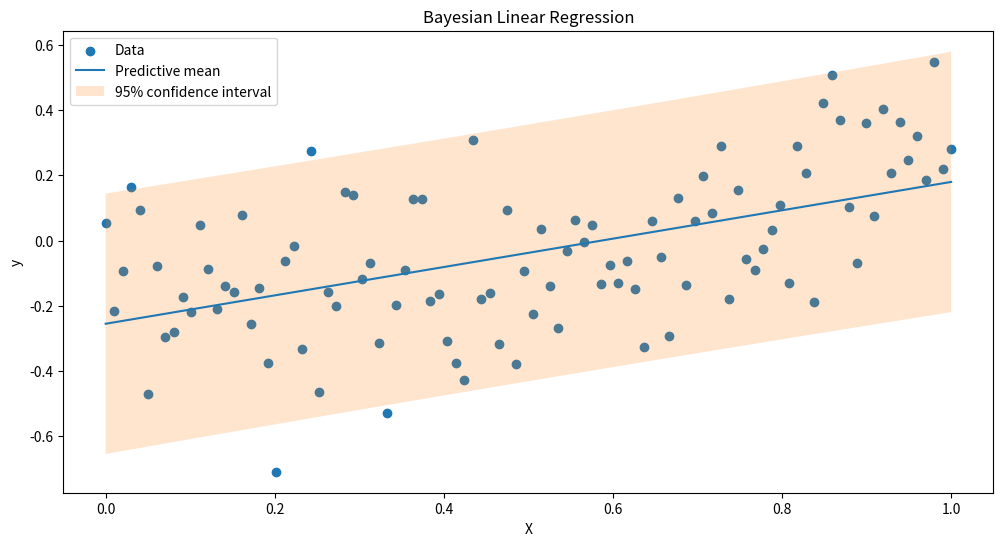

Reproduce this figure in Python.
import numpy as np
import matplotlib.pyplot as plt
import scipy.stats as stats
#%%
class BayesianLinearRegression:
    def __init__(self, alpha=2, beta=25, theta=None):
        self.alpha = alpha  # Precision of the prior
        self.beta = beta    # Precision of the noise
        self.theta = theta if theta is not None else np.array([-0.3, 0.5]) # Coefficients of the linear function
        self.prior_mean = np.zeros(2)
        self.prior_cov = np.eye(2) / self.alpha
        self.posterior_mean = self.prior_mean
        self.posterior_cov = self.prior_cov

    def linear_function(self, X):
        return self.theta[0] + self.theta[1] * X

    def likelihood_function(self, X, y):
        error = y - self.linear_function(X)
        return np.exp(-self.beta / 2 * np.sum(error ** 2))

    def update_prior(self, X, y):
        design_matrix = np.vstack((np.ones_like(X), X)).T
        self.posterior_cov = np.linalg.inv(np.linalg.inv(self.prior_cov) + self.beta * np.dot(design_matrix.T, design_matrix))
        self.posterior_mean = np.dot(self.posterior_cov, np.dot(np.linalg.inv(self.prior_cov), self.prior_mean) + self.beta * np.dot(design_matrix.T, y))
        self.prior_mean = self.posterior_mean
        self.prior_cov = self.posterior_cov

    def predictive_distribution(self, X):
        design_matrix = np.vstack((np.ones_like(X), X)).T
        mu_star = np.dot(design_matrix, self.posterior_mean)
        sigma_star = 1 / self.beta + np.sum(np.dot(design_matrix, self.posterior_cov) * design_matrix, axis=1)
        return mu_star, sigma_star
#%%
blr = BayesianLinearRegression()
#%%
# Generating synthetic data
np.random.seed(0)
X_data = np.linspace(0, 1, 100)
y_data = blr.linear_function(X_data) + np.random.normal(0, 1/np.sqrt(blr.beta), 100)

# Update the prior with the data
blr.update_prior(X_data, y_data)

# Predictive distribution for new data
X_new = np.linspace(0, 1, 100)
mu_star, sigma_star = blr.predictive_distribution(X_new)
#%%
# Plotting the results
plt.figure(figsize=(12, 6))
plt.scatter(X_data, y_data, label="Data")
plt.plot(X_new, mu_star, label="Predictive mean")
plt.fill_between(X_new, mu_star - 1.96 * np.sqrt(sigma_star), mu_star + 1.96 * np.sqrt(sigma_star), alpha=0.2, label="95% confidence interval")
plt.title("Bayesian Linear Regression")
plt.xlabel("X")
plt.ylabel("y")
plt.legend()
plt.show()
